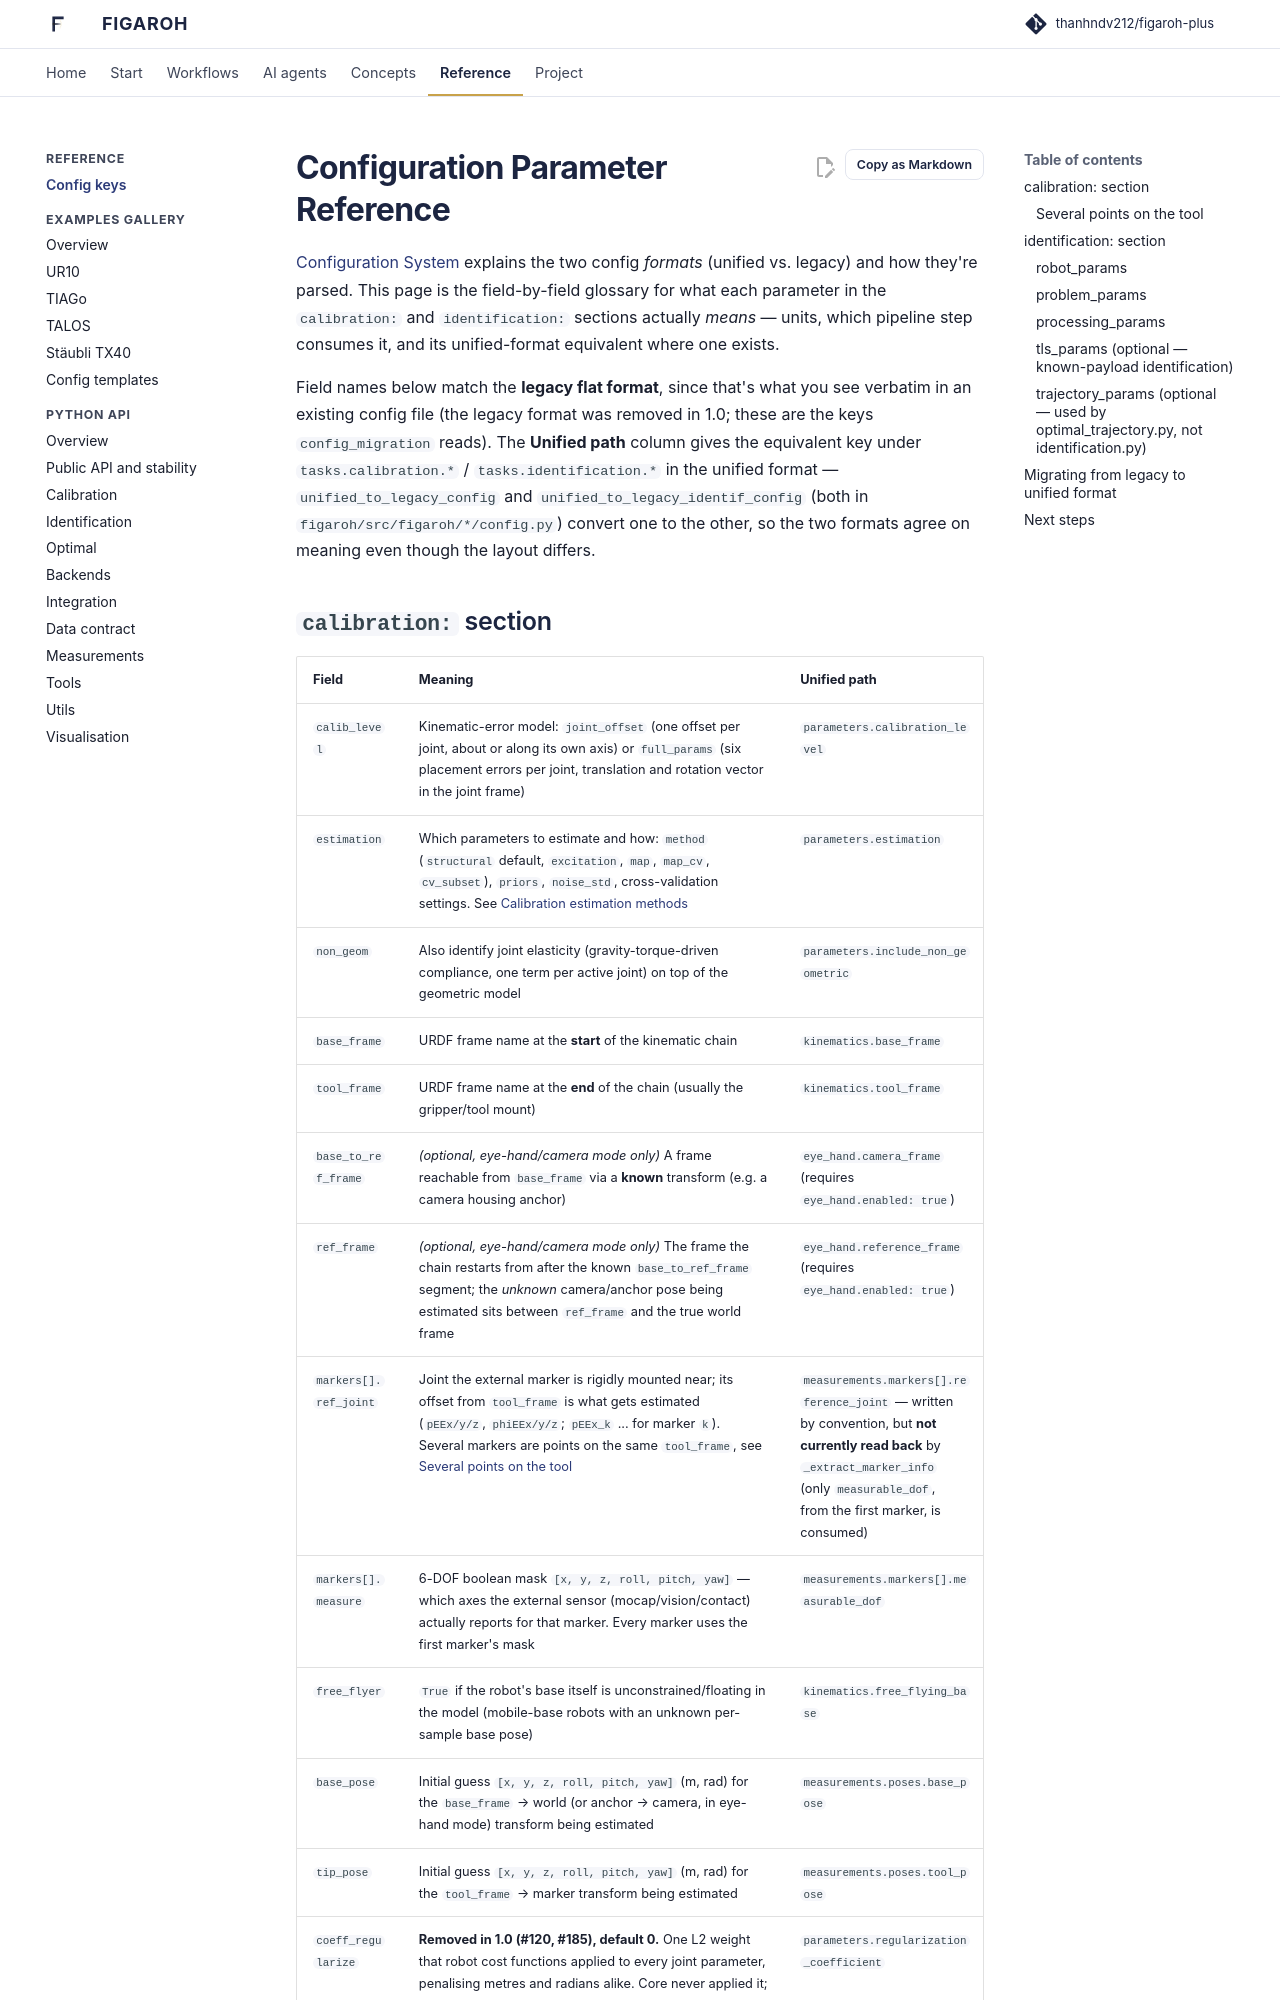

repository: thanhndv212/figaroh-plus · page: concepts/config_parameters/index.html · generator: mkdocs

# Configuration Parameter Reference

[Configuration System](configuration.md) explains the two config *formats*
(unified vs. legacy) and how they're parsed. This page is the field-by-field
glossary for what each parameter in the `calibration:` and `identification:`
sections actually *means* — units, which pipeline step consumes it, and its
unified-format equivalent where one exists.

Field names below match the **legacy flat format**, since that's what you
see verbatim in an existing config file (the legacy format was removed in
1.0; these are the keys `config_migration` reads). The **Unified path** column
gives the equivalent key under `tasks.calibration.*` /
`tasks.identification.*` in the unified format — `unified_to_legacy_config`
and `unified_to_legacy_identif_config` (both in `figaroh/src/figaroh/*/config.py`)
convert one to the other, so the two formats agree on meaning even though
the layout differs.
